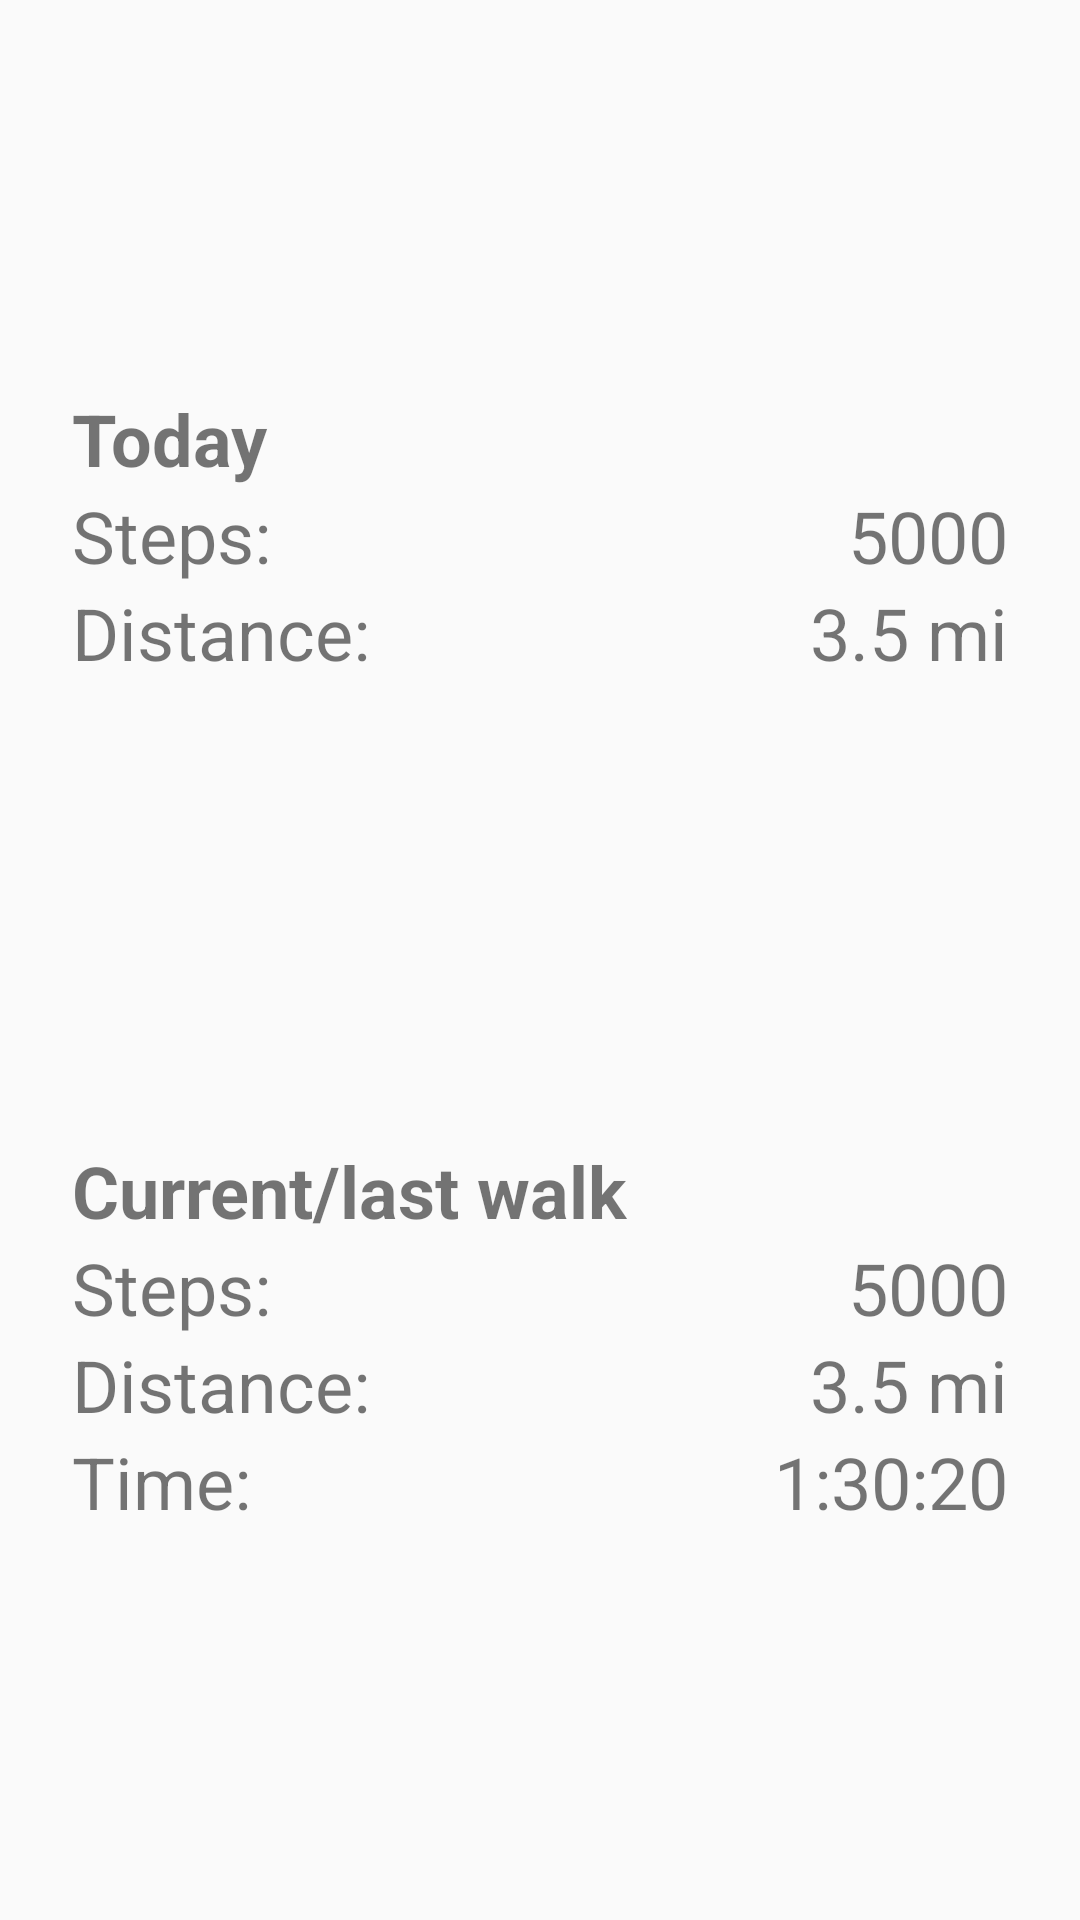

Reconstruct the res/layout file that produces this screen, plus the resources it refers to.
<!-- AndroidManifest.xml: application theme AppTheme -->
<!-- res/layout/fragment_step_count.xml -->
<?xml version="1.0" encoding="utf-8"?>
<androidx.coordinatorlayout.widget.CoordinatorLayout xmlns:android="http://schemas.android.com/apk/res/android"
    xmlns:app="http://schemas.android.com/apk/res-auto"
    xmlns:tools="http://schemas.android.com/tools"


    android:layout_width="match_parent"
    android:layout_height="match_parent">

    <androidx.constraintlayout.widget.ConstraintLayout
        android:id="@+id/constraintLayout"
        android:layout_width="match_parent"
        android:layout_height="match_parent"
        tools:context=".ui.main.StepCountFragment">


        <TableLayout
            android:id="@+id/tableLayout"
            android:layout_width="match_parent"
            android:layout_height="wrap_content"
            android:layout_marginStart="@dimen/activity_horizontal_margin"
            android:layout_marginTop="@dimen/activity_vertical_margin"
            android:layout_marginEnd="@dimen/activity_horizontal_margin"
            android:layout_marginBottom="@dimen/activity_vertical_margin"
            android:padding="@dimen/table_text_padding"
            android:stretchColumns="1"
            app:layout_constraintBottom_toTopOf="@+id/tableLayout2"
            app:layout_constraintEnd_toEndOf="parent"
            app:layout_constraintStart_toStartOf="parent"
            app:layout_constraintTop_toTopOf="parent"
            app:layout_constraintVertical_bias="0.45">

            <TableRow
                android:layout_width="match_parent"
                android:layout_height="match_parent">


                <TextView
                    android:id="@+id/today_label"
                    android:layout_width="wrap_content"
                    android:layout_height="wrap_content"
                    android:text="@string/Today_string"
                    android:textSize="@dimen/home_text_size"
                    android:textStyle="bold" />
            </TableRow>

            <TableRow
                android:layout_width="fill_parent"
                android:layout_height="match_parent">

                <TextView
                    android:id="@+id/today_steps_label"
                    android:layout_width="wrap_content"
                    android:layout_height="wrap_content"
                    android:text="@string/step_count_string"
                    android:textSize="@dimen/home_text_size" />

                <TextView
                    android:id="@+id/overall_steps"
                    android:layout_width="wrap_content"
                    android:layout_height="wrap_content"
                    android:layout_gravity="end"
                    android:text="@string/step_placeholder"
                    android:textSize="@dimen/home_text_size" />
            </TableRow>

            <TableRow
                android:layout_width="match_parent"
                android:layout_height="match_parent">

                <TextView
                    android:id="@+id/walk_dist_label"
                    android:layout_width="wrap_content"
                    android:layout_height="wrap_content"
                    android:text="@string/distance_string"
                    android:textSize="@dimen/home_text_size" />

                <TextView
                    android:id="@+id/overall_dist"
                    android:layout_width="wrap_content"
                    android:layout_height="wrap_content"
                    android:layout_gravity="end"
                    android:text="@string/dist_placeholder"
                    android:textSize="@dimen/home_text_size" />

            </TableRow>

        </TableLayout>

        <TableLayout
            android:id="@+id/tableLayout2"
            android:layout_width="0dp"
            android:layout_height="wrap_content"
            android:layout_marginStart="@dimen/activity_vertical_margin"
            android:layout_marginTop="@dimen/activity_horizontal_margin"
            android:layout_marginEnd="@dimen/activity_vertical_margin"
            android:layout_marginBottom="@dimen/activity_horizontal_margin"
            android:padding="@dimen/table_text_padding"
            android:stretchColumns="1"
            app:layout_constraintBottom_toBottomOf="parent"
            app:layout_constraintEnd_toEndOf="parent"
            app:layout_constraintStart_toStartOf="parent"
            app:layout_constraintTop_toBottomOf="@+id/tableLayout"
            app:layout_constraintVertical_bias="0.0">

            <TableRow
                android:layout_width="match_parent"
                android:layout_height="match_parent">

                <TextView
                    android:id="@+id/walk_label"
                    android:layout_width="wrap_content"
                    android:layout_height="wrap_content"
                    android:text="@string/intent_walk_string"
                    android:textSize="@dimen/home_text_size"
                    android:textStyle="bold" />

            </TableRow>

            <TableRow
                android:layout_width="wrap_content"
                android:layout_height="wrap_content">

                <TextView
                    android:id="@+id/walk_steps_label"
                    android:layout_width="wrap_content"
                    android:layout_height="wrap_content"
                    android:text="@string/step_count_string"
                    android:textSize="@dimen/home_text_size" />

                <TextView
                    android:id="@+id/walk_steps"
                    android:layout_width="wrap_content"
                    android:layout_height="wrap_content"
                    android:layout_gravity="end"
                    android:text="@string/step_placeholder"
                    android:textSize="@dimen/home_text_size" />

            </TableRow>

            <TableRow
                android:layout_width="match_parent"
                android:layout_height="match_parent">

                <TextView
                    android:id="@+id/today_dist_label"
                    android:layout_width="wrap_content"
                    android:layout_height="wrap_content"
                    android:text="@string/distance_string"
                    android:textSize="@dimen/home_text_size" />

                <TextView
                    android:id="@+id/walk_dist"
                    android:layout_width="wrap_content"
                    android:layout_height="match_parent"
                    android:layout_gravity="end"
                    android:text="@string/dist_placeholder"
                    android:textSize="@dimen/home_text_size" />
            </TableRow>

            <TableRow
                android:layout_width="match_parent"
                android:layout_height="match_parent">

                <TextView
                    android:id="@+id/walk_time_label"
                    android:layout_width="wrap_content"
                    android:layout_height="wrap_content"
                    android:text="@string/time_string"
                    android:textSize="@dimen/home_text_size" />

                <TextView
                    android:id="@+id/walk_time"
                    android:layout_width="wrap_content"
                    android:layout_height="wrap_content"
                    android:layout_gravity="end"
                    android:text="@string/time_placeholder"
                    android:textSize="@dimen/home_text_size" />
            </TableRow>
        </TableLayout>

    </androidx.constraintlayout.widget.ConstraintLayout>


</androidx.coordinatorlayout.widget.CoordinatorLayout>
<!-- resources referenced by this layout -->
<resources>
  <dimen name="activity_horizontal_margin">16dp</dimen>
  <dimen name="activity_vertical_margin">16dp</dimen>
  <dimen name="home_text_size">24sp</dimen>
  <dimen name="table_text_padding">8dp</dimen>
  <string name="Today_string">Today</string>
  <string name="dist_placeholder">3.5 mi</string>
  <string name="distance_string">Distance:</string>
  <string name="intent_walk_string">Current/last walk</string>
  <string name="step_count_string">Steps: </string>
  <string name="step_placeholder">5000</string>
  <string name="time_placeholder">1:30:20</string>
  <string name="time_string">Time:</string>
  <style name="AppTheme" parent="Theme.AppCompat.Light.DarkActionBar">
          
          <item name="colorPrimary">@color/colorPrimary</item>
          <item name="colorPrimaryDark">@color/colorPrimaryDark</item>
          <item name="colorAccent">@color/colorAccent</item>
      </style>
  <color name="colorPrimary">#008577</color>
  <color name="colorPrimaryDark">#00574B</color>
  <color name="colorAccent">#E91E63</color>
</resources>
